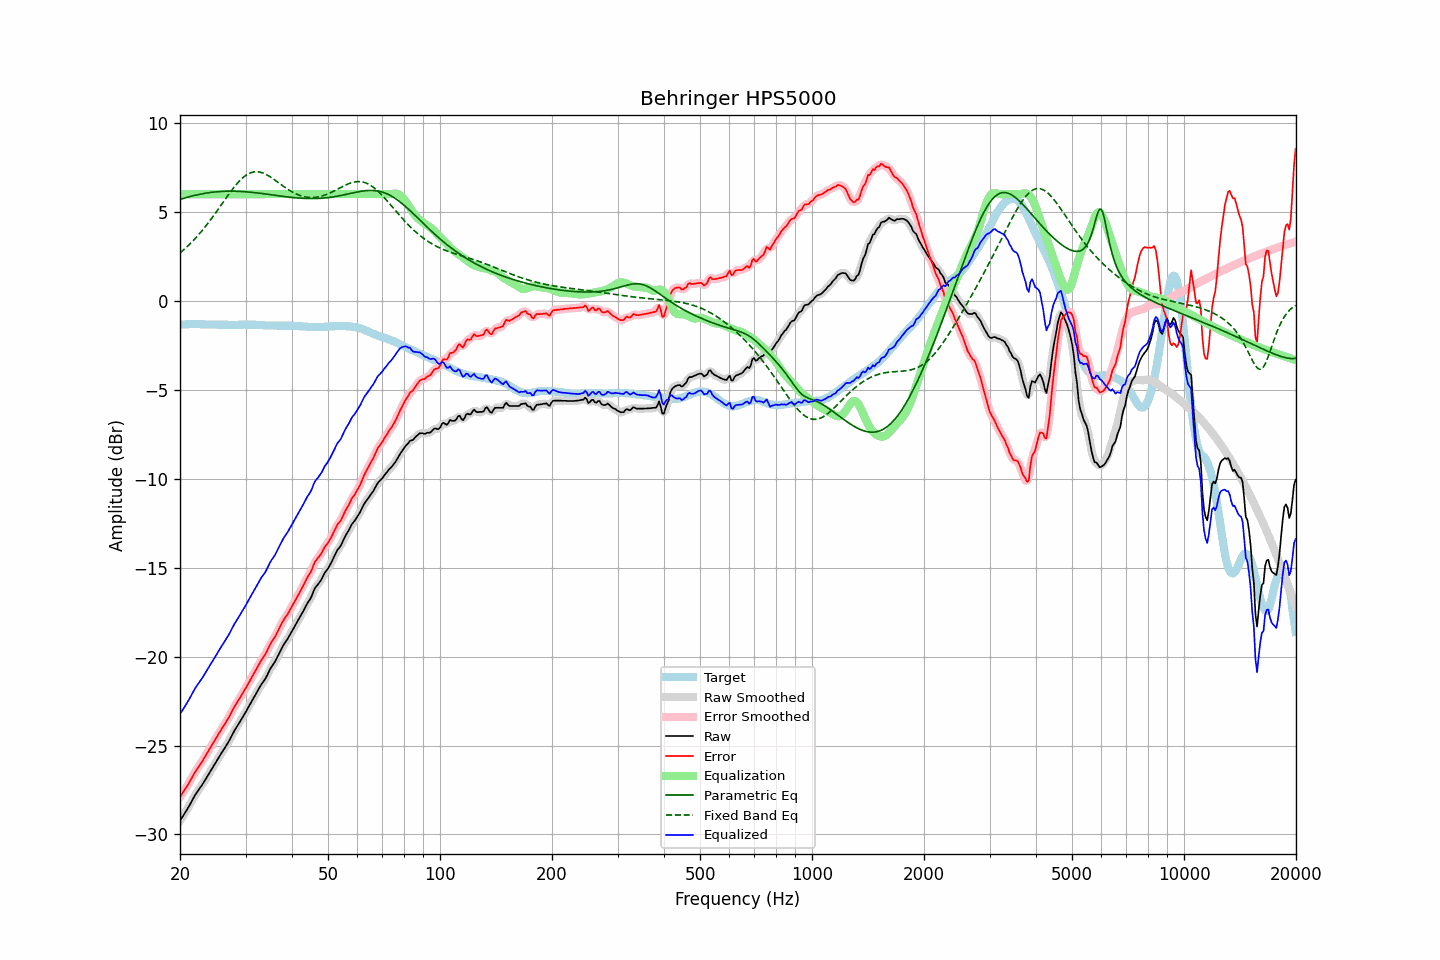

The data file committed next to this chart (first rows):
frequency, raw, error, smoothed, error_smoothed, equalization, parametric_eq, fixed_band_eq, equalized_raw, equalized_smoothed, target
20.00, -29.23, -27.89, -29.23, -27.89, 6.00, 5.70, 2.69, -23.23, -23.23, -1.34
20.20, -29.09, -27.76, -29.09, -27.75, 6.00, 5.73, 2.77, -23.09, -23.09, -1.33
20.40, -28.94, -27.62, -28.95, -27.62, 6.00, 5.76, 2.85, -22.94, -22.95, -1.32
20.61, -28.80, -27.48, -28.80, -27.48, 6.00, 5.78, 2.93, -22.80, -22.80, -1.32
20.81, -28.66, -27.34, -28.66, -27.34, 6.00, 5.81, 3.01, -22.66, -22.66, -1.31
21.02, -28.51, -27.20, -28.51, -27.20, 6.00, 5.84, 3.10, -22.51, -22.51, -1.31
21.23, -28.35, -27.05, -28.35, -27.04, 6.00, 5.86, 3.18, -22.35, -22.35, -1.30
21.44, -28.18, -26.87, -28.18, -26.87, 6.00, 5.88, 3.27, -22.18, -22.18, -1.31
21.66, -28.01, -26.71, -28.01, -26.71, 6.00, 5.91, 3.37, -22.01, -22.01, -1.31
21.87, -27.85, -26.54, -27.85, -26.55, 6.00, 5.93, 3.46, -21.85, -21.85, -1.31
22.09, -27.70, -26.40, -27.70, -26.41, 6.00, 5.95, 3.56, -21.70, -21.70, -1.30
22.31, -27.57, -26.27, -27.57, -26.27, 6.00, 5.97, 3.66, -21.57, -21.57, -1.30
22.54, -27.44, -26.14, -27.44, -26.13, 6.00, 5.99, 3.76, -21.44, -21.44, -1.31
22.76, -27.31, -25.99, -27.31, -26.00, 6.00, 6.01, 3.87, -21.31, -21.31, -1.32
22.99, -27.18, -25.86, -27.18, -25.86, 6.00, 6.02, 3.98, -21.18, -21.18, -1.32
23.22, -27.03, -25.71, -27.03, -25.71, 6.00, 6.04, 4.09, -21.03, -21.03, -1.32
23.45, -26.88, -25.55, -26.88, -25.56, 6.00, 6.05, 4.20, -20.88, -20.88, -1.33
23.69, -26.73, -25.40, -26.73, -25.40, 6.00, 6.07, 4.32, -20.73, -20.73, -1.33
23.92, -26.58, -25.25, -26.58, -25.25, 6.00, 6.08, 4.43, -20.58, -20.58, -1.33
24.16, -26.43, -25.10, -26.43, -25.10, 6.00, 6.09, 4.55, -20.43, -20.43, -1.33
24.40, -26.28, -24.95, -26.28, -24.95, 6.00, 6.11, 4.68, -20.28, -20.28, -1.33
24.65, -26.13, -24.80, -26.13, -24.80, 6.00, 6.12, 4.80, -20.13, -20.13, -1.33
24.89, -25.98, -24.65, -25.98, -24.65, 6.00, 6.12, 4.92, -19.98, -19.98, -1.33
25.14, -25.84, -24.51, -25.84, -24.50, 6.00, 6.13, 5.05, -19.84, -19.84, -1.33
25.39, -25.69, -24.35, -25.69, -24.35, 6.00, 6.14, 5.18, -19.69, -19.69, -1.34
25.65, -25.54, -24.20, -25.54, -24.20, 6.00, 6.15, 5.31, -19.54, -19.54, -1.34
25.91, -25.39, -24.05, -25.39, -24.05, 6.00, 6.15, 5.44, -19.39, -19.39, -1.34
26.16, -25.25, -23.91, -25.25, -23.91, 6.00, 6.16, 5.57, -19.25, -19.25, -1.34
26.43, -25.11, -23.77, -25.11, -23.77, 6.00, 6.16, 5.70, -19.11, -19.11, -1.34
26.69, -24.97, -23.63, -24.97, -23.63, 6.00, 6.16, 5.82, -18.97, -18.97, -1.34
26.96, -24.82, -23.48, -24.82, -23.48, 6.00, 6.16, 5.95, -18.82, -18.82, -1.35
27.23, -24.66, -23.32, -24.66, -23.31, 6.00, 6.17, 6.08, -18.66, -18.66, -1.35
27.50, -24.48, -23.14, -24.48, -23.14, 6.00, 6.17, 6.20, -18.48, -18.48, -1.35
27.77, -24.31, -22.96, -24.31, -22.96, 6.00, 6.17, 6.32, -18.31, -18.31, -1.35
28.05, -24.14, -22.79, -24.15, -22.80, 6.00, 6.16, 6.43, -18.14, -18.15, -1.35
28.33, -24.00, -22.65, -24.00, -22.65, 6.00, 6.16, 6.54, -18.00, -18.00, -1.35
28.62, -23.85, -22.50, -23.85, -22.50, 6.00, 6.16, 6.64, -17.85, -17.85, -1.35
28.90, -23.70, -22.36, -23.70, -22.36, 6.00, 6.15, 6.74, -17.70, -17.70, -1.34
29.19, -23.55, -22.21, -23.55, -22.21, 6.00, 6.15, 6.83, -17.55, -17.55, -1.34
29.48, -23.40, -22.06, -23.40, -22.06, 6.00, 6.14, 6.92, -17.40, -17.40, -1.34
29.78, -23.25, -21.92, -23.25, -21.92, 6.00, 6.14, 6.99, -17.25, -17.25, -1.33
30.08, -23.10, -21.77, -23.10, -21.76, 6.00, 6.13, 7.06, -17.10, -17.10, -1.33
30.38, -22.93, -21.60, -22.94, -21.60, 6.00, 6.12, 7.11, -16.93, -16.94, -1.34
30.68, -22.77, -21.43, -22.77, -21.44, 6.00, 6.12, 7.16, -16.77, -16.77, -1.34
30.99, -22.61, -21.27, -22.61, -21.27, 6.00, 6.11, 7.20, -16.61, -16.61, -1.34
31.30, -22.45, -21.11, -22.45, -21.11, 6.00, 6.10, 7.23, -16.45, -16.45, -1.34
31.61, -22.29, -20.95, -22.29, -20.95, 6.00, 6.09, 7.25, -16.29, -16.29, -1.34
31.93, -22.13, -20.79, -22.13, -20.79, 6.00, 6.08, 7.26, -16.13, -16.13, -1.34
32.24, -21.97, -20.62, -21.97, -20.62, 6.00, 6.07, 7.26, -15.97, -15.97, -1.35
32.57, -21.81, -20.46, -21.81, -20.45, 6.00, 6.06, 7.25, -15.81, -15.81, -1.35
32.89, -21.65, -20.29, -21.66, -20.30, 6.00, 6.05, 7.23, -15.65, -15.66, -1.36
33.22, -21.51, -20.14, -21.52, -20.15, 6.00, 6.04, 7.20, -15.51, -15.52, -1.37
33.55, -21.39, -20.02, -21.39, -20.02, 6.00, 6.02, 7.17, -15.39, -15.39, -1.37
33.89, -21.26, -19.88, -21.25, -19.87, 6.00, 6.01, 7.13, -15.26, -15.25, -1.38
34.23, -21.09, -19.71, -21.08, -19.70, 6.00, 6.00, 7.08, -15.09, -15.08, -1.38
34.57, -20.90, -19.52, -20.90, -19.52, 6.00, 5.99, 7.03, -14.90, -14.90, -1.38
34.92, -20.71, -19.33, -20.72, -19.34, 6.00, 5.97, 6.98, -14.71, -14.72, -1.39
35.27, -20.56, -19.18, -20.57, -19.18, 6.00, 5.96, 6.92, -14.56, -14.57, -1.39
35.62, -20.43, -19.04, -20.43, -19.04, 6.00, 5.95, 6.86, -14.43, -14.43, -1.39
35.97, -20.30, -18.91, -20.28, -18.89, 6.00, 5.94, 6.79, -14.30, -14.28, -1.39
... 635 more rows
